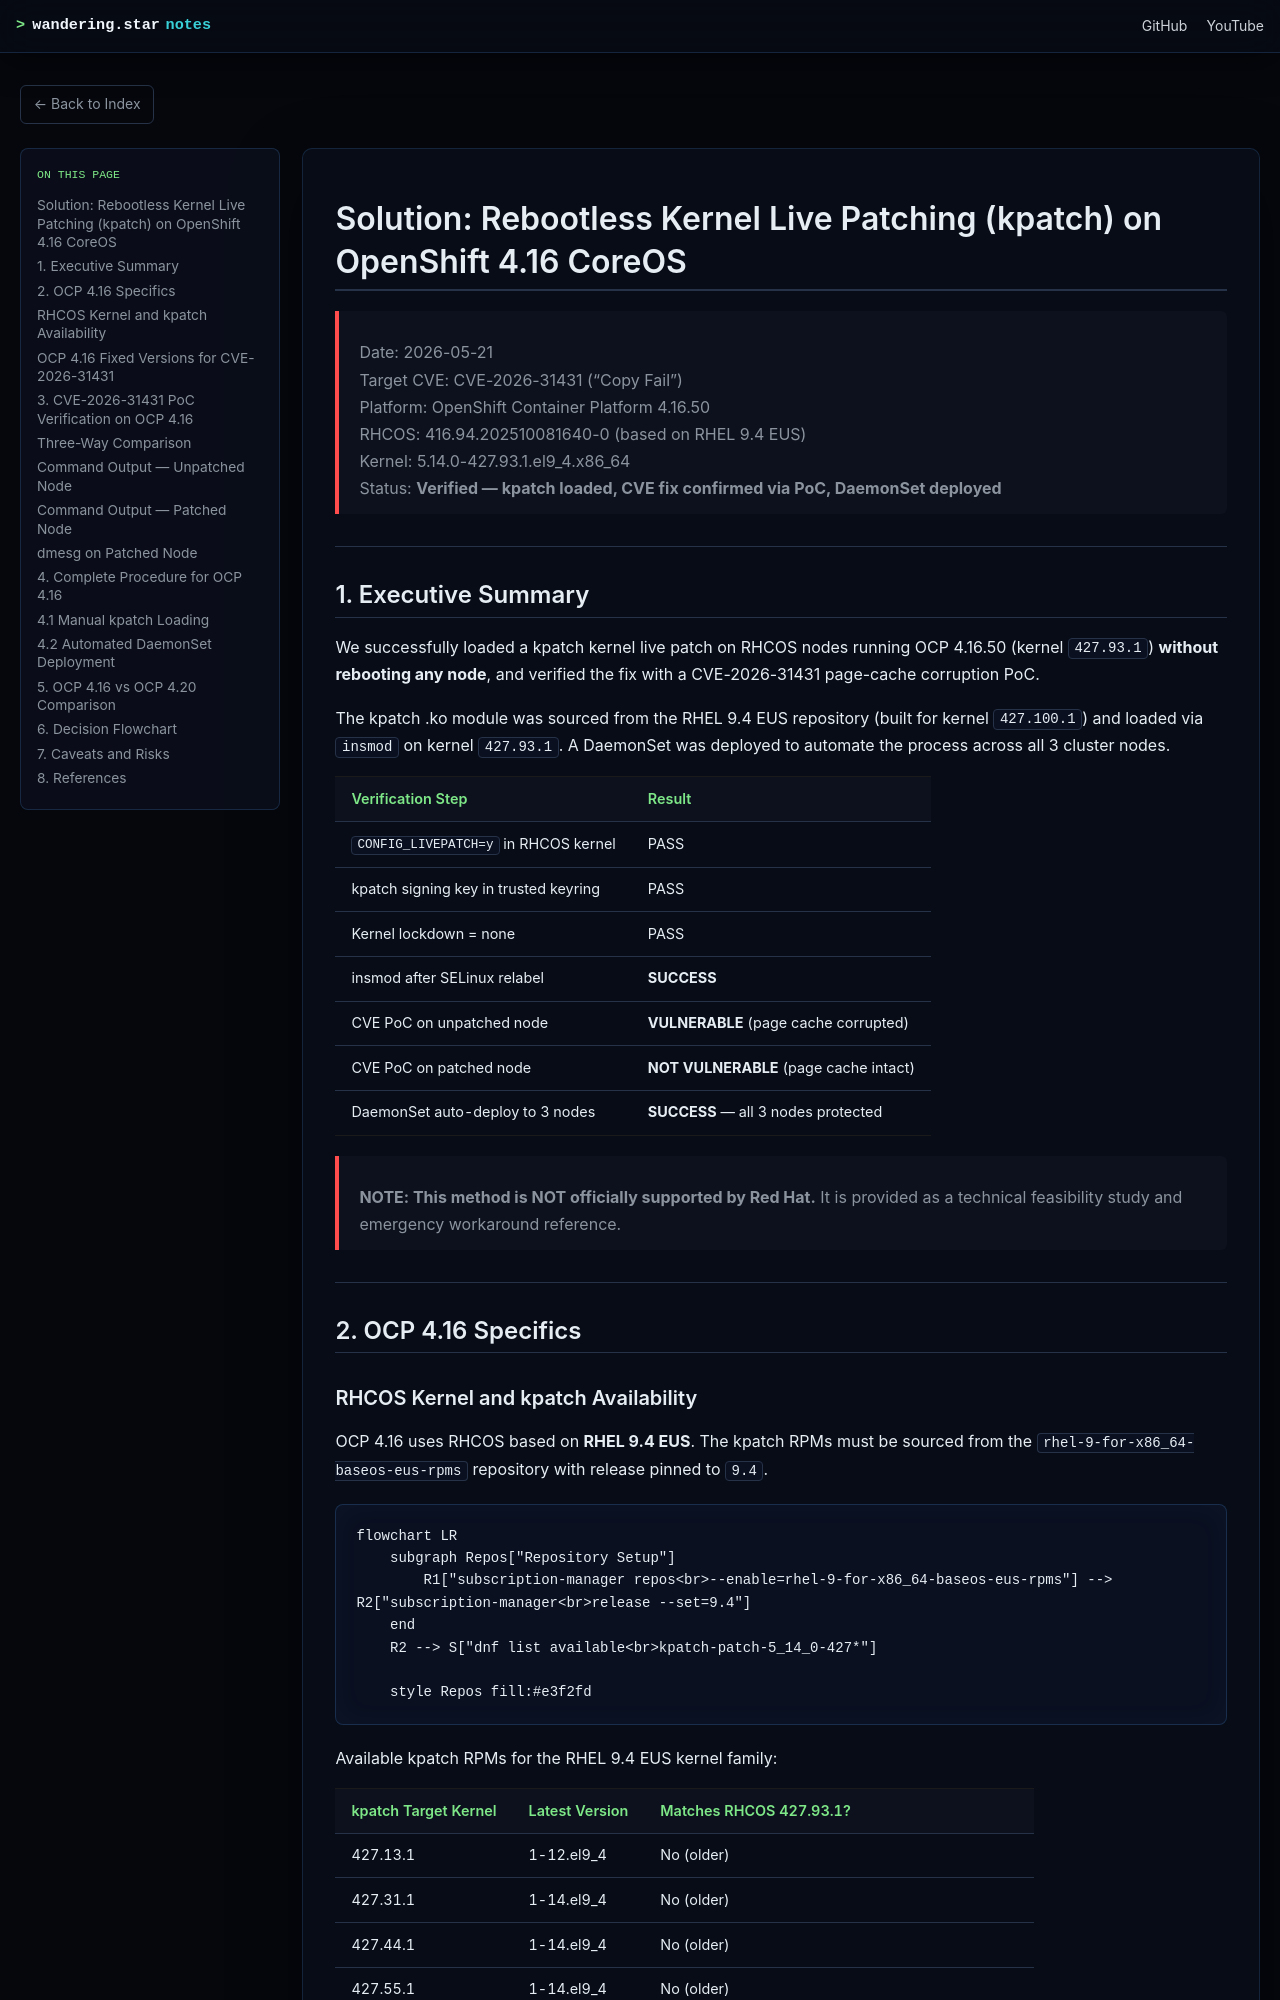

repository: wangzheng422/docker_env · page: redhat/ocp4/4.20/2026.05.coreos.patch/solution-ocp416-2026.05.21.en.html · generator: mdbook

# Solution: Rebootless Kernel Live Patching (kpatch) on OpenShift 4.16 CoreOS

> Date: 2026-05-21<br>
> Target CVE: CVE-2026-31431 ("Copy Fail")<br>
> Platform: OpenShift Container Platform 4.16.50<br>
> RHCOS: 416.94.202510081640-0 (based on RHEL 9.4 EUS)<br>
> Kernel: 5.14.0-427.93.1.el9_4.x86_64<br>
> Status: **Verified — kpatch loaded, CVE fix confirmed via PoC, DaemonSet deployed**

---

## 1. Executive Summary

We successfully loaded a kpatch kernel live patch on RHCOS nodes running OCP 4.16.50 (kernel `427.93.1`) **without rebooting any node**, and verified the fix with a CVE-2026-31431 page-cache corruption PoC.

The kpatch .ko module was sourced from the RHEL 9.4 EUS repository (built for kernel `427.100.1`) and loaded via `insmod` on kernel `427.93.1`. A DaemonSet was deployed to automate the process across all 3 cluster nodes.

| Verification Step | Result |
|---|---|
| `CONFIG_LIVEPATCH=y` in RHCOS kernel | PASS |
| kpatch signing key in trusted keyring | PASS |
| Kernel lockdown = none | PASS |
| insmod after SELinux relabel | **SUCCESS** |
| CVE PoC on unpatched node | **VULNERABLE** (page cache corrupted) |
| CVE PoC on patched node | **NOT VULNERABLE** (page cache intact) |
| DaemonSet auto-deploy to 3 nodes | **SUCCESS** — all 3 nodes protected |

> **NOTE: This method is NOT officially supported by Red Hat.** It is provided as a technical feasibility study and emergency workaround reference.

---

## 2. OCP 4.16 Specifics
